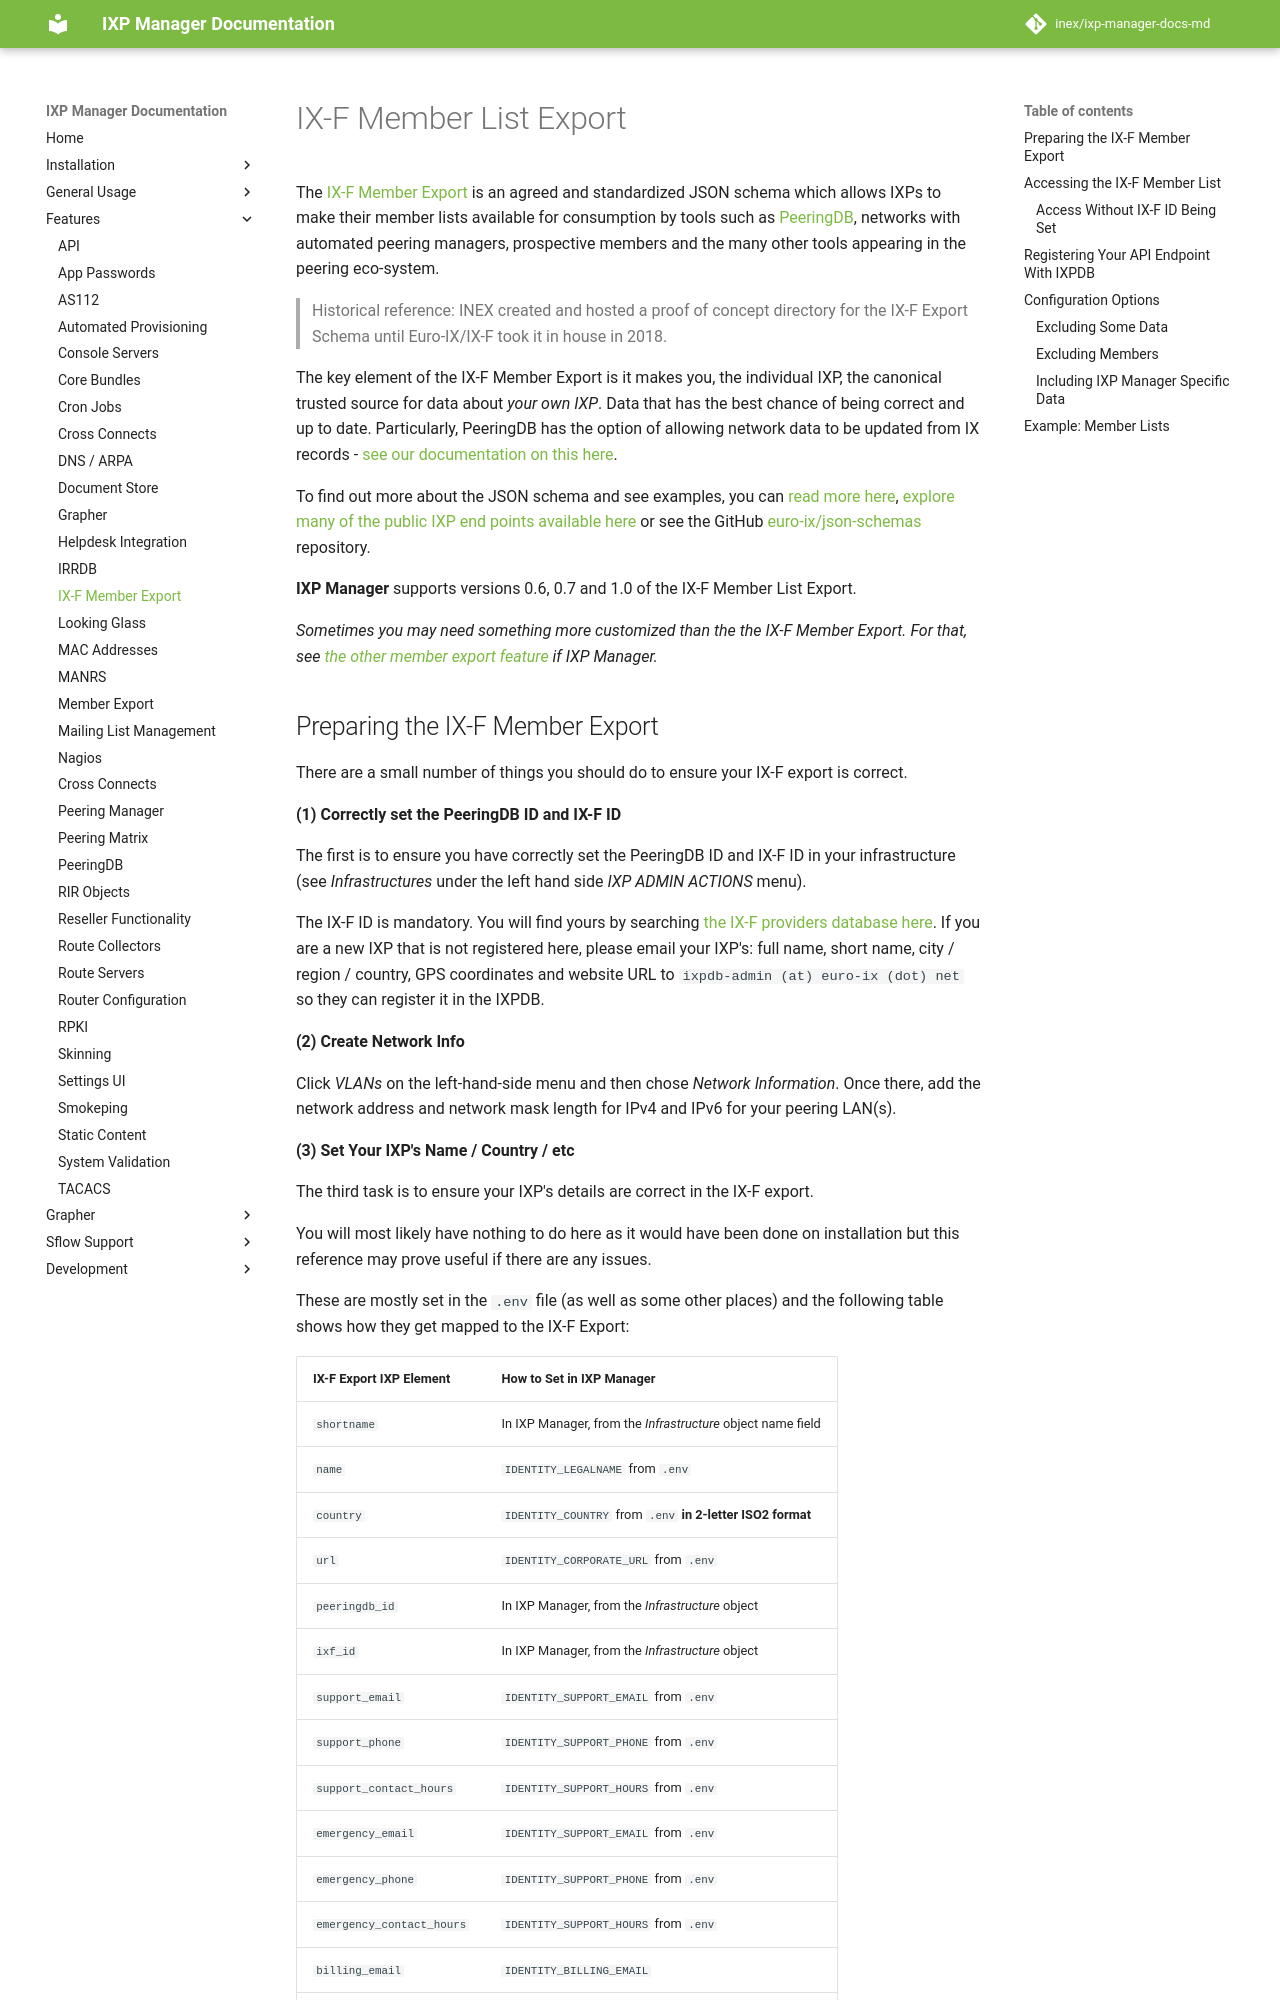

repository: inex/ixp-manager-docs-md · page: 7.5/features/ixf-export/index.html · generator: mkdocs

# IX-F Member List Export

The [IX-F Member Export](http://www.ix-f.net/ixp-database.html) is an agreed and standardized JSON schema which allows IXPs to make their member lists available for consumption by tools such as [PeeringDB](https://www.peeringdb.com/), networks with automated peering managers, prospective members and the many other tools appearing in the peering eco-system.

> Historical reference: INEX created and hosted a proof of concept directory for the IX-F Export Schema until Euro-IX/IX-F took it in house in 2018.

The key element of the IX-F Member Export is it makes you, the individual IXP, the canonical trusted source for data about *your own IXP*. Data that has the best chance of being correct and up to date. Particularly, PeeringDB has the option of allowing network data to be updated from IX records - [see our documentation on this here](peeringdb.md#syncing-ixp-owned-data-to-peeringdb-customer-records).

To find out more about the JSON schema and see examples, you can [read more here](https://ixpdb.euro-ix.net/en/), [explore many of the public IXP end points available here](https://ixpdb.euro-ix.net/en/ixpdb/ixps/?reverse=&sort=name&q=&api=on) or see the GitHub [euro-ix/json-schemas](https://github.com/euro-ix/json-schemas) repository.

**IXP Manager** supports versions 0.6, 0.7 and 1.0 of the IX-F Member List Export.

*Sometimes you may need something more customized than the the IX-F Member Export. For that, see [the other member export feature](member-export.md) if IXP Manager.*
